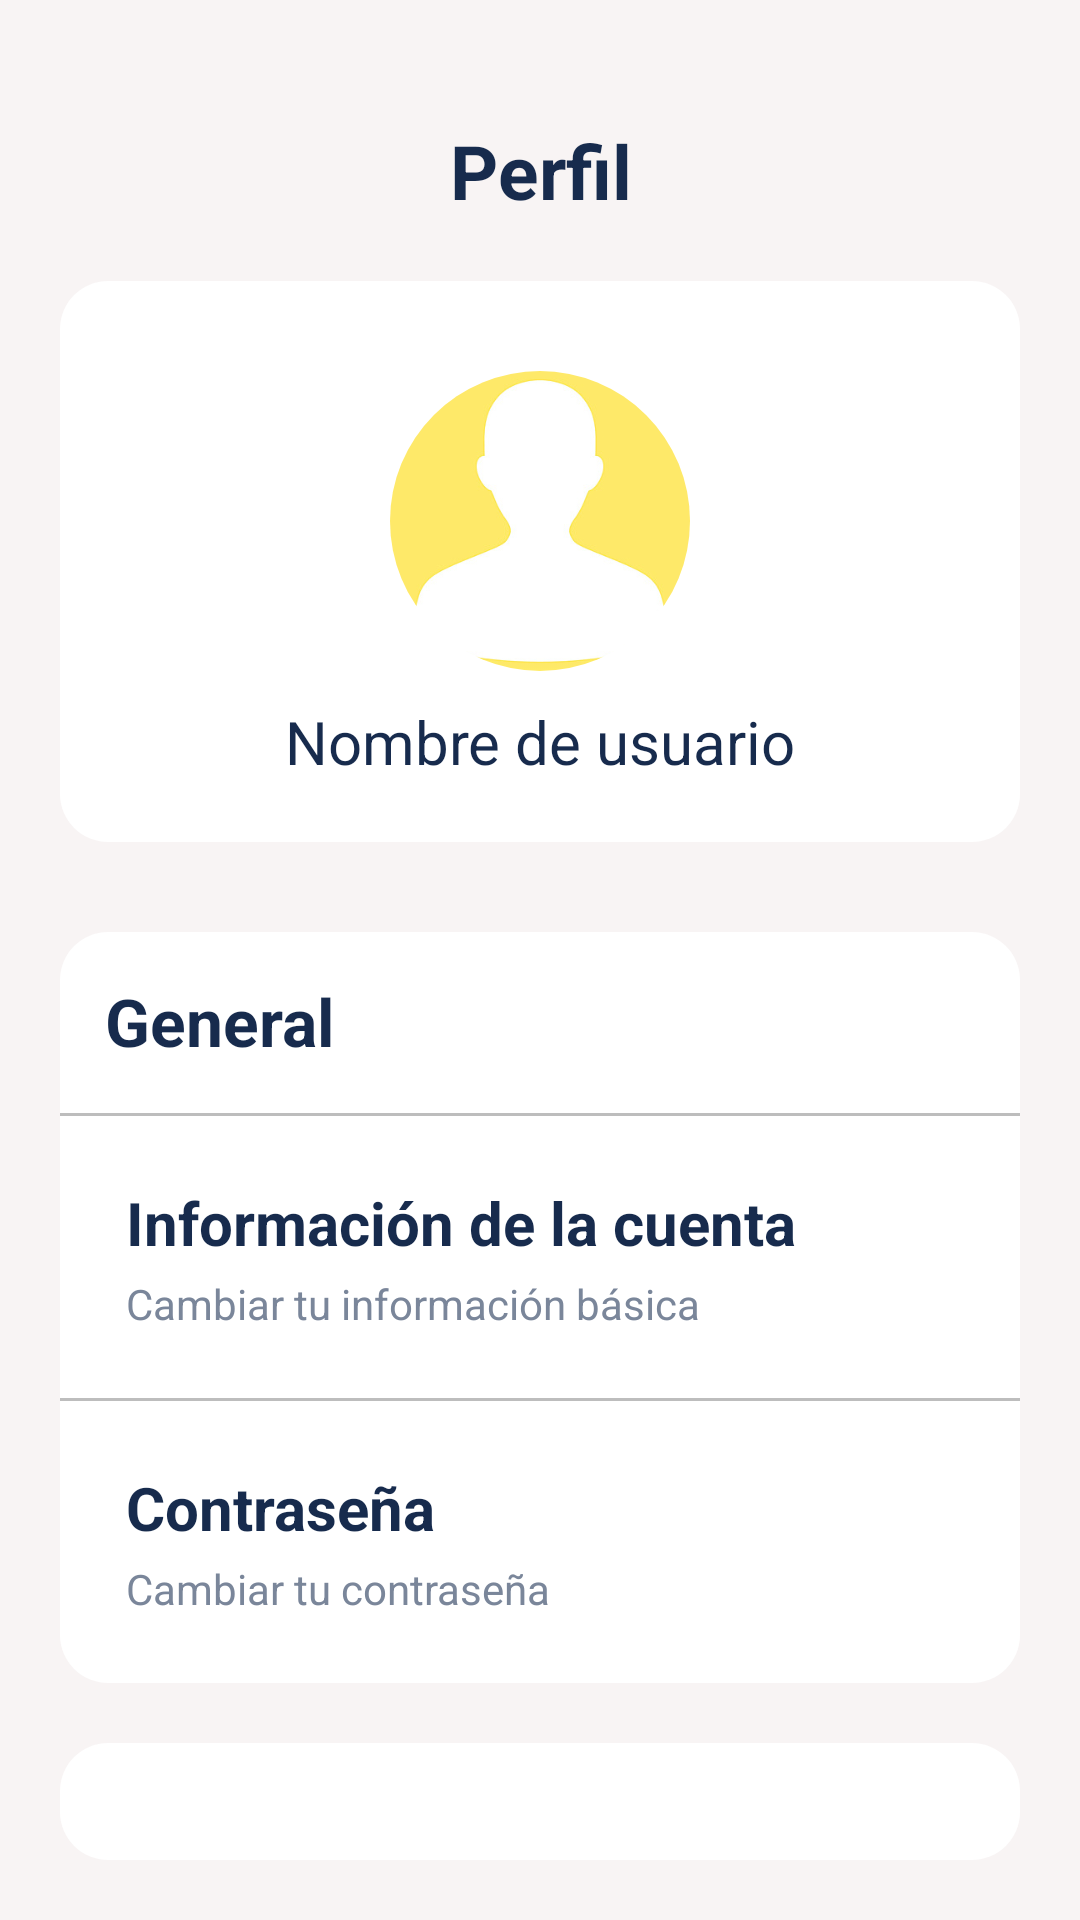

Write the Android layout XML for this screen, with the resource values it uses.
<!-- AndroidManifest.xml: application theme Theme.foodradar -->
<!-- res/layout/activity_perfil.xml -->
<?xml version="1.0" encoding="utf-8"?>
<LinearLayout
    xmlns:android="http://schemas.android.com/apk/res/android"
    xmlns:app="http://schemas.android.com/apk/res-auto"
    xmlns:tools="http://schemas.android.com/tools"
    android:layout_height="match_parent"
    android:layout_width="match_parent"
    android:background="@color/grayBackground"
    android:padding="20dp"
    android:orientation="vertical"
    >

    <TextView
        android:id="@+id/textView3"
        android:layout_width="match_parent"
        android:layout_height="wrap_content"
        android:text="Perfil"
        android:textColor="@color/textoPrincipal"
        android:textAlignment="center"
        android:textSize="25sp"
        android:padding="20dp"
        android:textStyle="bold"
        />
    <LinearLayout
        android:layout_height="wrap_content"
        android:layout_width="match_parent"
        android:gravity="center"
        android:orientation="vertical"
        android:background="@drawable/rounded_corners"
        android:padding="20dp"
        android:layout_marginBottom="30dp"
        >
        <ImageView
            android:id="@+id/imageView2"
            android:layout_width="100dp"
            android:layout_height="100dp"
            tools:srcCompat="@tools:sample/avatars"
            android:scaleType="centerCrop"
            android:layout_margin="10dp"
            android:src="@drawable/profilepic"
            android:background="@drawable/rounded_image"
            android:clipToOutline="true"

            />

        <TextView
            android:id="@+id/textUsername"
            android:layout_width="match_parent"
            android:layout_height="wrap_content"
            android:text="Nombre de usuario"
            android:textColor="@color/textoPrincipal"
            android:textSize="20sp"
            android:textAlignment="center"

            />


    </LinearLayout>
    <LinearLayout
        android:layout_width="match_parent"
        android:layout_height="wrap_content"
        android:layout_marginBottom="20dp"


        >
        <RelativeLayout
            android:layout_width="match_parent"
            android:layout_height="wrap_content"
            android:background="@drawable/rounded_corners"

            >
            <TextView
                android:id="@+id/textGeneral"
                android:layout_width="wrap_content"
                android:layout_height="wrap_content"
                android:text="General"
                android:textStyle="bold"
                android:textSize="22sp"
                android:textColor="@color/textoPrincipal"
                android:paddingTop="15dp"
                android:paddingLeft="15dp"
                />
            <View
                android:id="@+id/separator1"
                android:layout_width="match_parent"
                android:layout_height="1dp"
                android:layout_marginTop="16dp"

                android:background="#BDBDBD"
                android:layout_below="@id/textGeneral"
                />
            <RelativeLayout
                android:id="@+id/layoutInfoCuenta"
                android:layout_width="match_parent"
                android:layout_height="wrap_content"
                android:layout_below="@id/separator1"
                android:padding="20dp"
                >
                <TextView
                    android:id="@+id/textInfoCuenta"
                    android:layout_width="wrap_content"
                    android:layout_height="wrap_content"
                    android:text="Información de la cuenta"
                    android:textColor="@color/textoPrincipal"
                    android:textStyle="bold"
                    android:textSize="20sp"
                    android:padding="2dp"
                    />
                <TextView
                    android:id="@+id/descInfoCuenta"
                    android:layout_width="wrap_content"
                    android:layout_height="wrap_content"
                    android:text="Cambiar tu información básica"
                    android:layout_below="@id/textInfoCuenta"
                    android:padding="2dp"
                    android:textColor="@color/textoSecundario"
                    />
            </RelativeLayout>
            <View
                android:id="@+id/separator2"
                android:layout_width="match_parent"
                android:layout_height="1dp"


                android:background="#BDBDBD"
                android:layout_below="@id/layoutInfoCuenta"
                />
            <RelativeLayout
                android:id="@+id/layoutContrasena"
                android:layout_width="match_parent"
                android:layout_height="wrap_content"
                android:layout_below="@id/separator2"
                android:padding="20dp"
                >
                <TextView
                    android:id="@+id/textContrasena"
                    android:layout_width="wrap_content"
                    android:layout_height="wrap_content"
                    android:text="Contraseña"
                    android:textColor="@color/textoPrincipal"
                    android:textStyle="bold"
                    android:textSize="20sp"
                    android:padding="2dp"
                    />
                <TextView
                    android:id="@+id/descContrasena"
                    android:layout_width="wrap_content"
                    android:layout_height="wrap_content"
                    android:text="Cambiar tu contraseña"
                    android:layout_below="@id/textContrasena"
                    android:padding="2dp"
                    android:textColor="@color/textoSecundario"
                    />
            </RelativeLayout>




        </RelativeLayout>

    </LinearLayout>

    <LinearLayout
        android:id="@+id/layoutCerrarSesion"
        android:layout_width="match_parent"
        android:layout_height="wrap_content"


        >
        <RelativeLayout
            android:layout_width="match_parent"
            android:layout_height="wrap_content"
            android:background="@drawable/rounded_corners"
            android:padding="20dp"
            >

            <TextView
                android:layout_width="wrap_content"
                android:layout_height="wrap_content"
                android:text="Cerrar sesión"
                android:textStyle="bold"
                android:textSize="20sp"
                android:textColor="@color/textoPrincipal"

                />




        </RelativeLayout>

    </LinearLayout>


</LinearLayout>
<!-- resources referenced by this layout -->
<resources>
  <color name="grayBackground">#f8f4f4</color>
  <color name="textoPrincipal">#172B4D</color>
  <color name="textoSecundario">#7A869A</color>
  <!-- drawable profilepic: jpg bitmap (drawable, 10406 bytes) -->
  <!-- drawable rounded_corners (drawable) -->
  <shape xmlns:android="http://schemas.android.com/apk/res/android"
      android:shape="rectangle">
  
      
      <corners android:radius="16dp" /> 
  
      
      <solid android:color="#FFF" /> 
  
      
  
  </shape>
  <!-- drawable rounded_image (drawable) -->
  <?xml version="1.0" encoding="utf-8"?>
  <shape xmlns:android="http://schemas.android.com/apk/res/android"
      android:shape="rectangle">
  
      <corners android:radius="1000dp"/> 
  
  
  </shape>
  <style name="Theme.foodradar" parent="Base.Theme.foodradar" />
  <style name="Base.Theme.foodradar" parent="Theme.Material3.DayNight.NoActionBar">
          
          <item name="colorPrimary">@color/naranjaPrincipal</item>
      </style>
  <color name="naranjaPrincipal">#EF9F27</color>
</resources>
